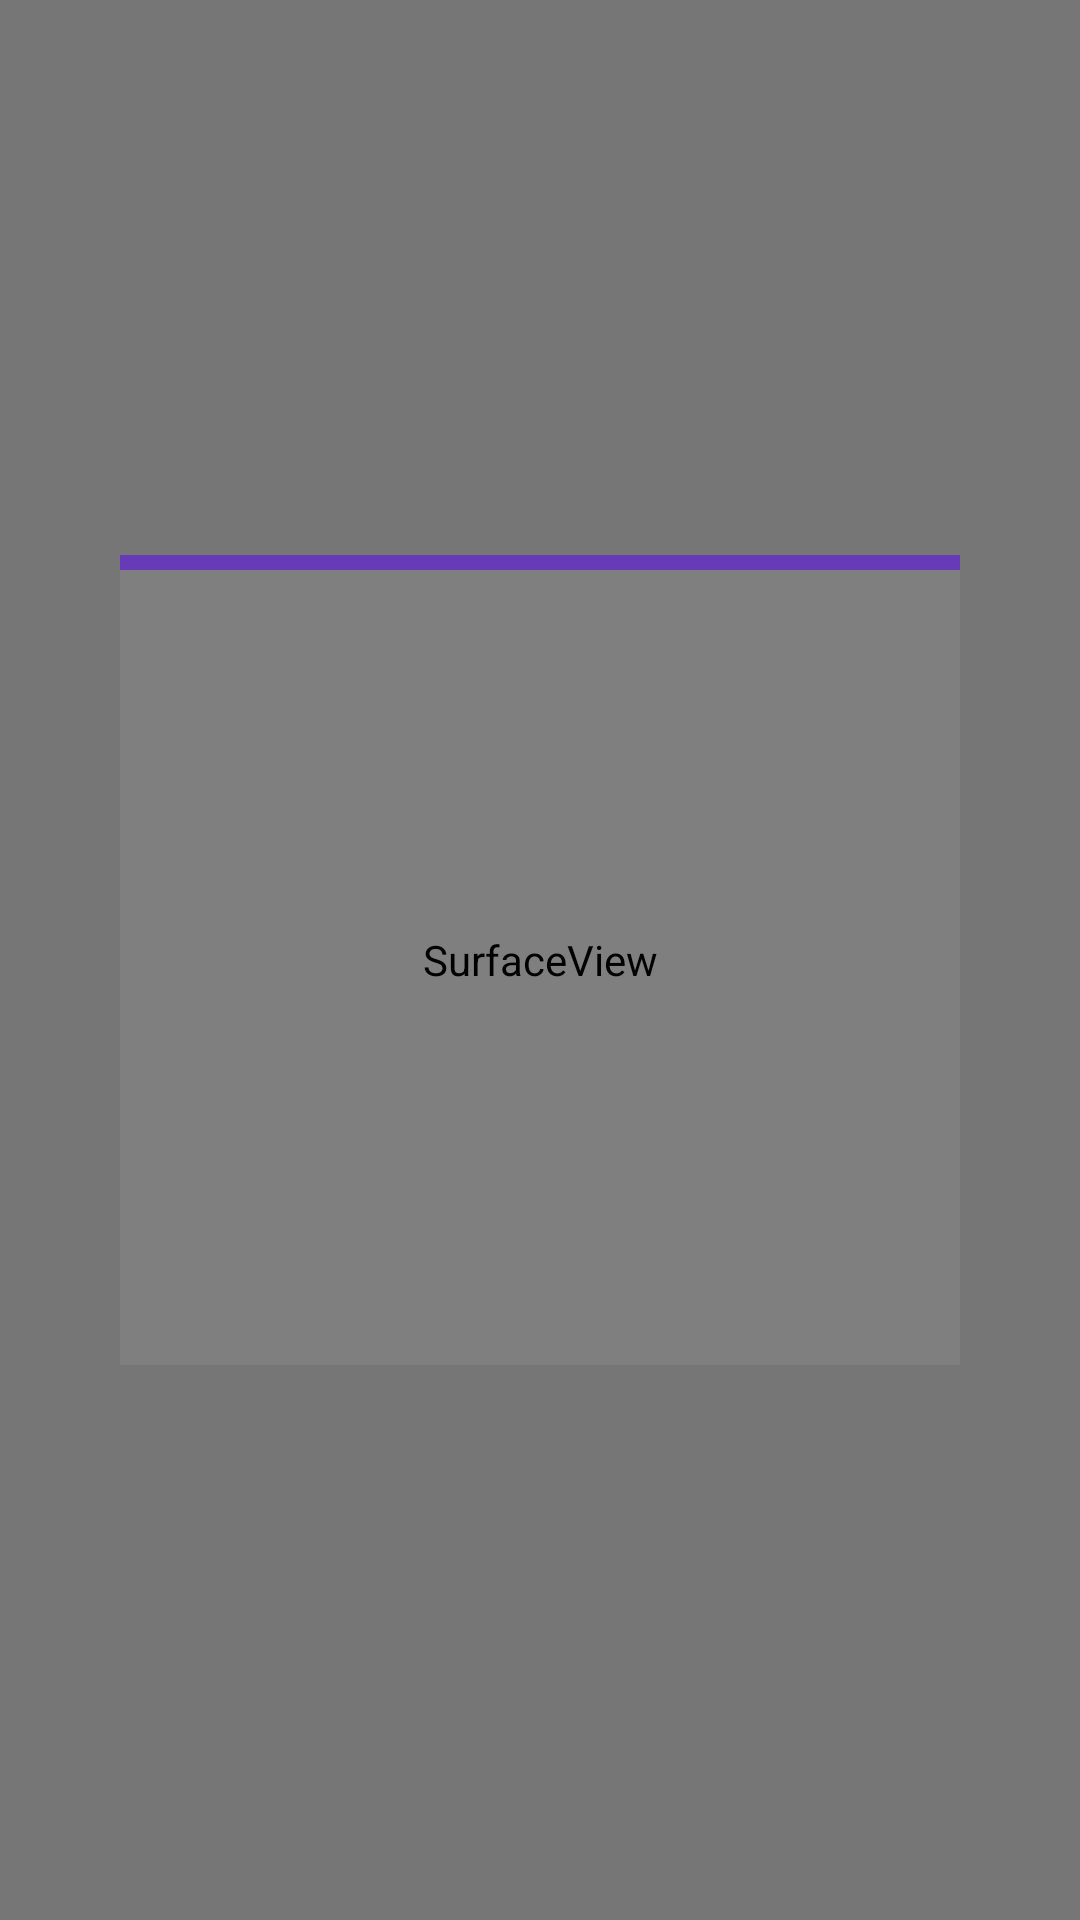

Produce the Android XML layout that renders to this screen, including the resource entries it uses.
<!-- AndroidManifest.xml: application theme AppTheme -->
<!-- res/layout/activity_qreader.xml -->
<?xml version="1.0" encoding="utf-8"?>
<FrameLayout xmlns:android="http://schemas.android.com/apk/res/android"
    android:layout_width="match_parent"
    android:layout_height="match_parent"
    xmlns:tools="http://schemas.android.com/tools"
    tools:context=".ui.QReaderActivity">

    <SurfaceView
        android:id="@+id/cameraView_1"
        android:layout_width="match_parent"
        android:layout_height="match_parent" />

    <LinearLayout xmlns:android="http://schemas.android.com/apk/res/android"
        android:layout_width="match_parent"
        android:layout_height="match_parent"
        android:orientation="vertical">

        <View
            android:layout_width="match_parent"
            android:layout_height="185dp"
            android:background="@color/semitransparent" />


        <RelativeLayout
            android:layout_width="match_parent"
            android:layout_height="0dp"
            android:layout_weight="1">

            <View
                android:id="@+id/left"
                android:layout_width="40dp"
                android:layout_height="match_parent"
                android:layout_alignParentLeft="true"
                android:layout_alignParentStart="true"
                android:background="@color/semitransparent" />

            <LinearLayout
                android:id="@+id/scannerLayout_1"
                android:layout_width="wrap_content"
                android:layout_height="match_parent"
                android:layout_centerInParent="true"
                android:layout_toEndOf="@+id/left"
                android:layout_toLeftOf="@id/right"
                android:layout_toRightOf="@id/left"
                android:layout_toStartOf="@+id/right"
                android:background="@drawable/ic_viewfinder"
                android:orientation="horizontal">

                <View
                    android:id="@+id/scannerBar_1"
                    android:layout_width="match_parent"
                    android:layout_height="5dp"
                    android:background="@color/colorPrimary" />


            </LinearLayout>


            <View
                android:id="@+id/right"
                android:layout_width="40dp"
                android:layout_height="match_parent"
                android:layout_alignParentEnd="true"
                android:layout_alignParentRight="true"
                android:background="@color/semitransparent" />

        </RelativeLayout>

        <View
            android:layout_width="match_parent"
            android:layout_height="185dp"
            android:background="@color/semitransparent" />

    </LinearLayout>

</FrameLayout>
<!-- resources referenced by this layout -->
<resources>
  <color name="colorPrimary">#673BB7</color>
  <color name="semitransparent">#64696969</color>
  <style name="AppTheme" parent="Theme.MaterialComponents.Light.NoActionBar">
          
          <item name="colorPrimary">@color/colorPrimary</item>
          <item name="colorPrimaryDark">@color/colorPrimaryDark</item>
          <item name="colorAccent">@color/colorAccent</item>
      </style>
  <color name="colorPrimaryDark">#512DA7</color>
  <color name="colorAccent">#FF5521</color>
</resources>
